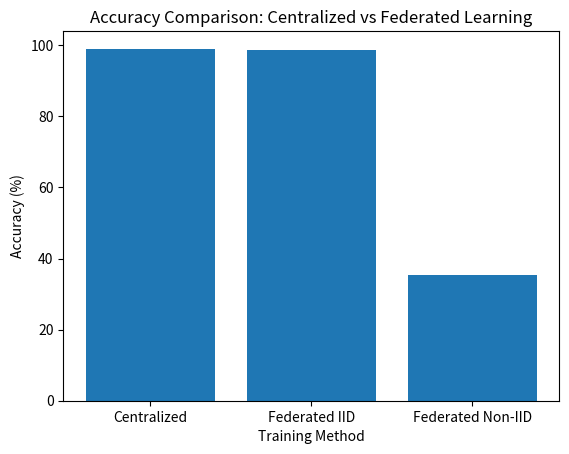

Write Python code to recreate this figure.
import matplotlib.pyplot as plt

# Accuracy values (replace if needed)
centralized_acc = 99.00
federated_iid_acc = 98.77
federated_noniid_acc = 35.26

methods = ["Centralized", "Federated IID", "Federated Non-IID"]
accuracies = [centralized_acc, federated_iid_acc, federated_noniid_acc]

plt.figure()
plt.bar(methods, accuracies)

plt.title("Accuracy Comparison: Centralized vs Federated Learning")
plt.ylabel("Accuracy (%)")
plt.xlabel("Training Method")

plt.savefig("accuracy_comparison.png")
plt.show()
